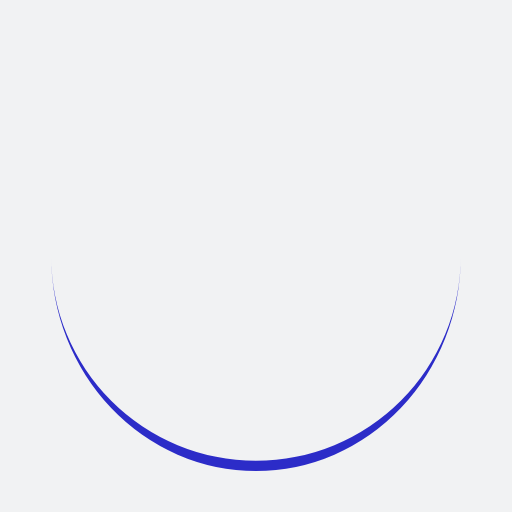
t = 0.00 s
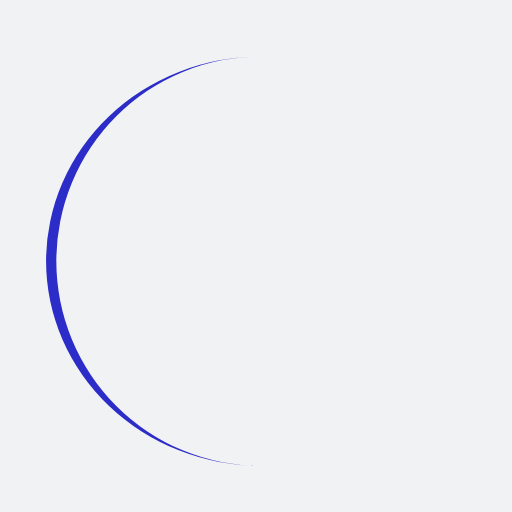
t = 0.25 s
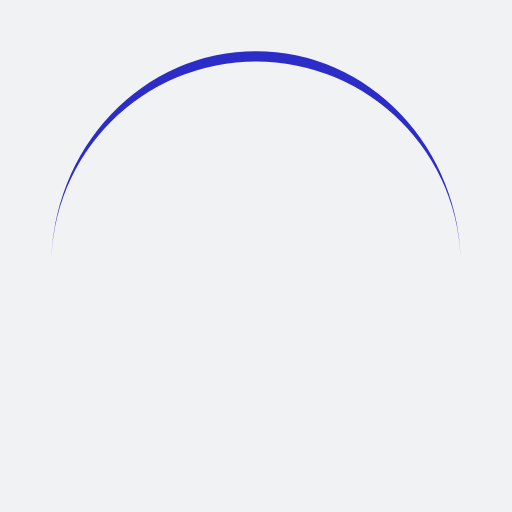
t = 0.50 s
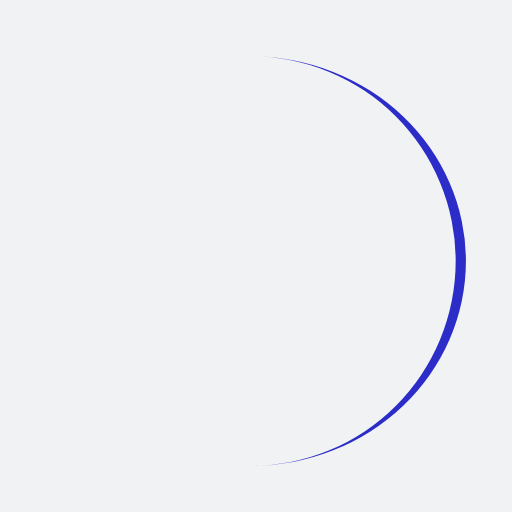
t = 0.75 s

The animated SVG that drew these frames (rendered in a browser with its animation timeline set to each time). Animation: 1 SMIL element (animateTransform=1); one cycle of 1.00 s, repeats indefinitely.

<?xml version="1.0" encoding="utf-8"?>
<svg xmlns="http://www.w3.org/2000/svg" xmlns:xlink="http://www.w3.org/1999/xlink" style="margin: auto; background: rgb(241, 242, 243); display: block; shape-rendering: auto;" width="200px" height="200px" viewBox="0 0 100 100" preserveAspectRatio="xMidYMid">
<path d="M10 50A40 40 0 0 0 90 50A40 42 0 0 1 10 50" fill="#2c2cc8" stroke="none">
  <animateTransform attributeName="transform" type="rotate" dur="1s" repeatCount="indefinite" keyTimes="0;1" values="0 50 51;360 50 51"></animateTransform>
</path>
<!-- [ldio] generated by https://loading.io/ --></svg>